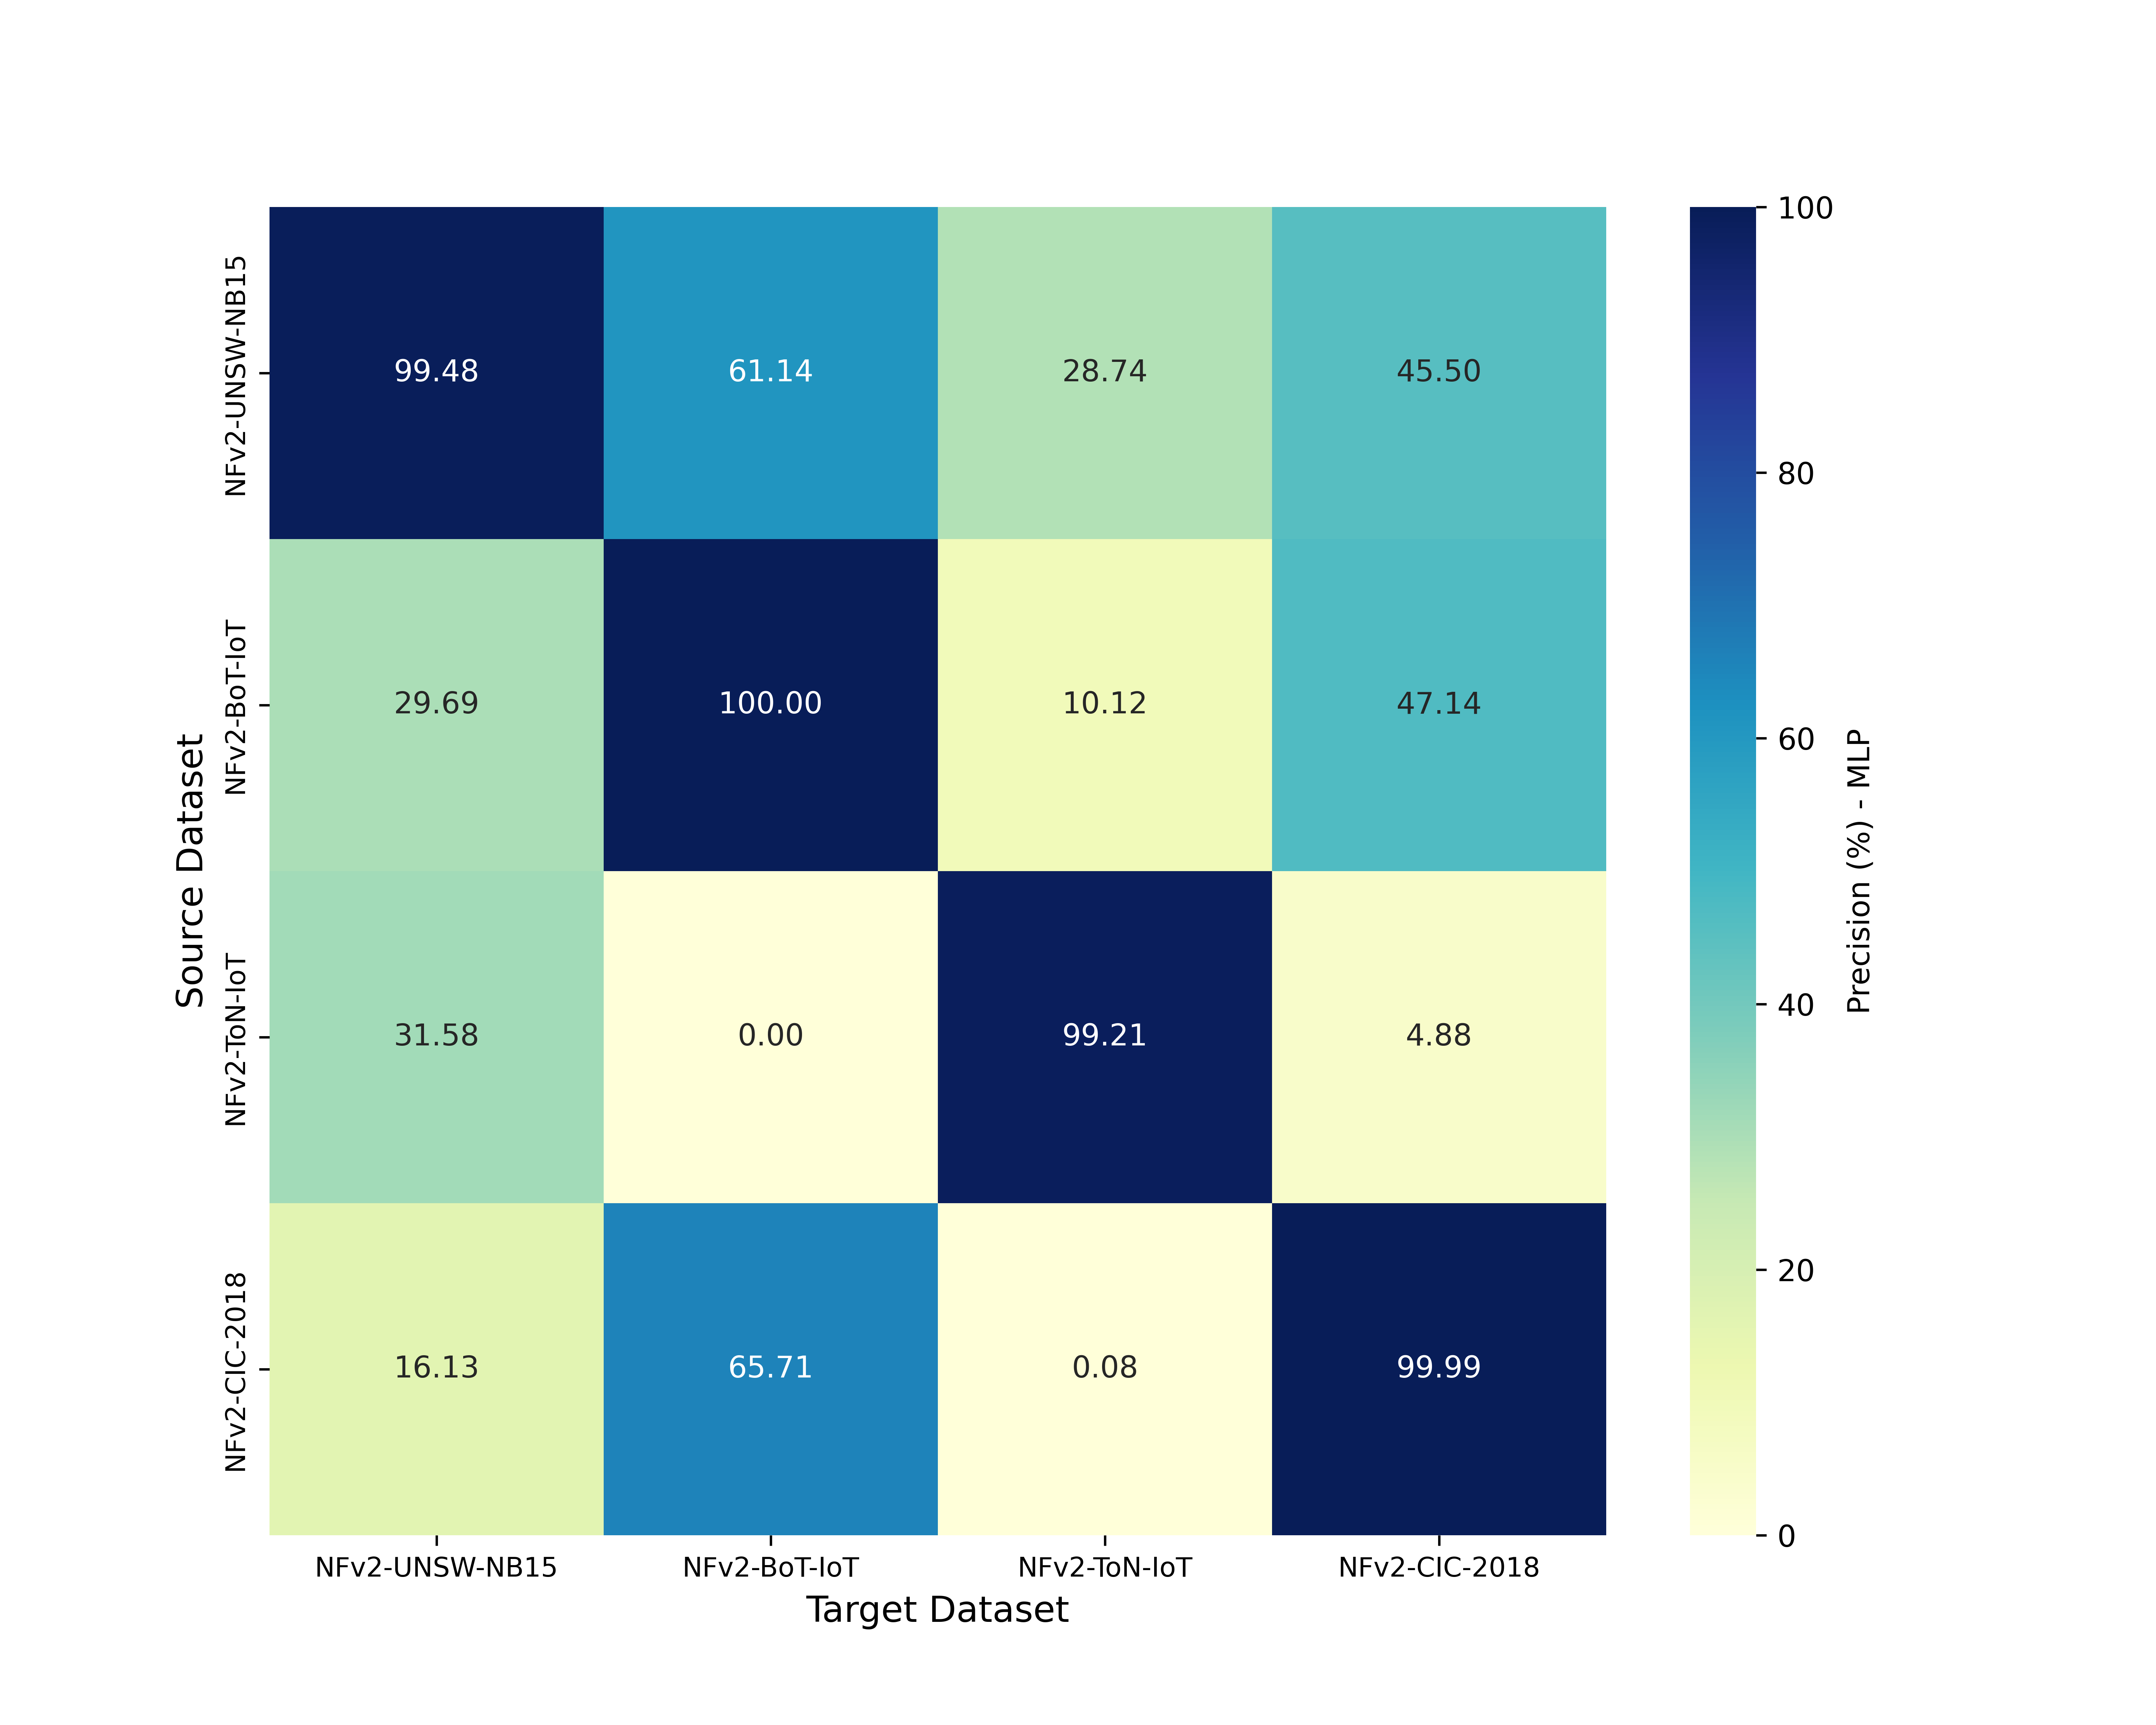

Values plotted in this chart, from the file beside it:
, NFv2-UNSW-NB15, NFv2-BoT-IoT, NFv2-ToN-IoT, NFv2-CIC-2018
NFv2-UNSW-NB15, 99.48, 61.14, 28.74, 45.5
NFv2-BoT-IoT, 29.69, 100.0, 10.12, 47.14
NFv2-ToN-IoT, 31.58, 0.0, 99.21, 4.88
NFv2-CIC-2018, 16.13, 65.71, 0.08, 99.99
